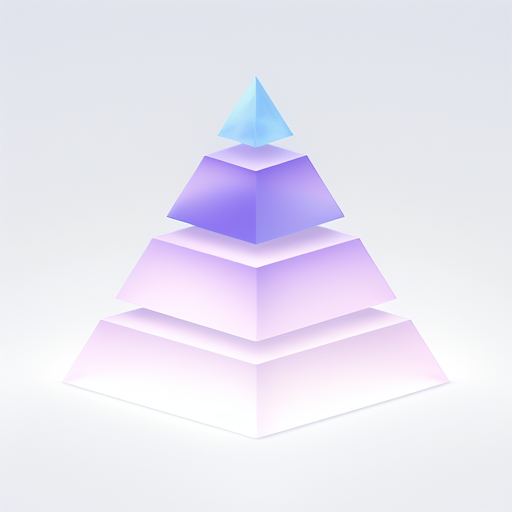
Generation parameters embedded in this image by AUTOMATIC1111 Stable Diffusion web UI or a fork of it (Forge, ...) (PNG 'parameters' text chunk):
masterpiece, best quality, three-dimensional pyramid python icon freebie, in the style of soft edges and blurred details, light violet and azure, perspective rendering, layered translucency, realistic lighting, DDicon,  blue|violet, white background, <lora:icon3:0.5> <lora:DDicon:0.2>
Negative prompt: lowres, bad anatomy, bad hands, text, error,  missing fingers, extra digit, fewer digits, cropped, worst quality, low quality, normal quality, jpeg artifacts, signature, watermark, username,
Steps: 30, Sampler: Euler a, CFG scale: 7, Seed: 3237834865, Size: 512x512, Model hash: 7f16bbcd80, Model: DreamShaper_dreamshaper_4BakedVae, Clip skip: 2, ENSD: 31337, ControlNet 0: "preprocessor: canny, model: control_v11p_sd15_canny [d14c016b], weight: 1, starting/ending: (0, 1), resize mode: Crop and Resize, pixel perfect: False, control mode: Balanced, preprocessor params: (512, 100, 200)", Lora hashes: "icon3: e26de6c11543, DDicon: 1df3f818373d", Version: v1.4.0